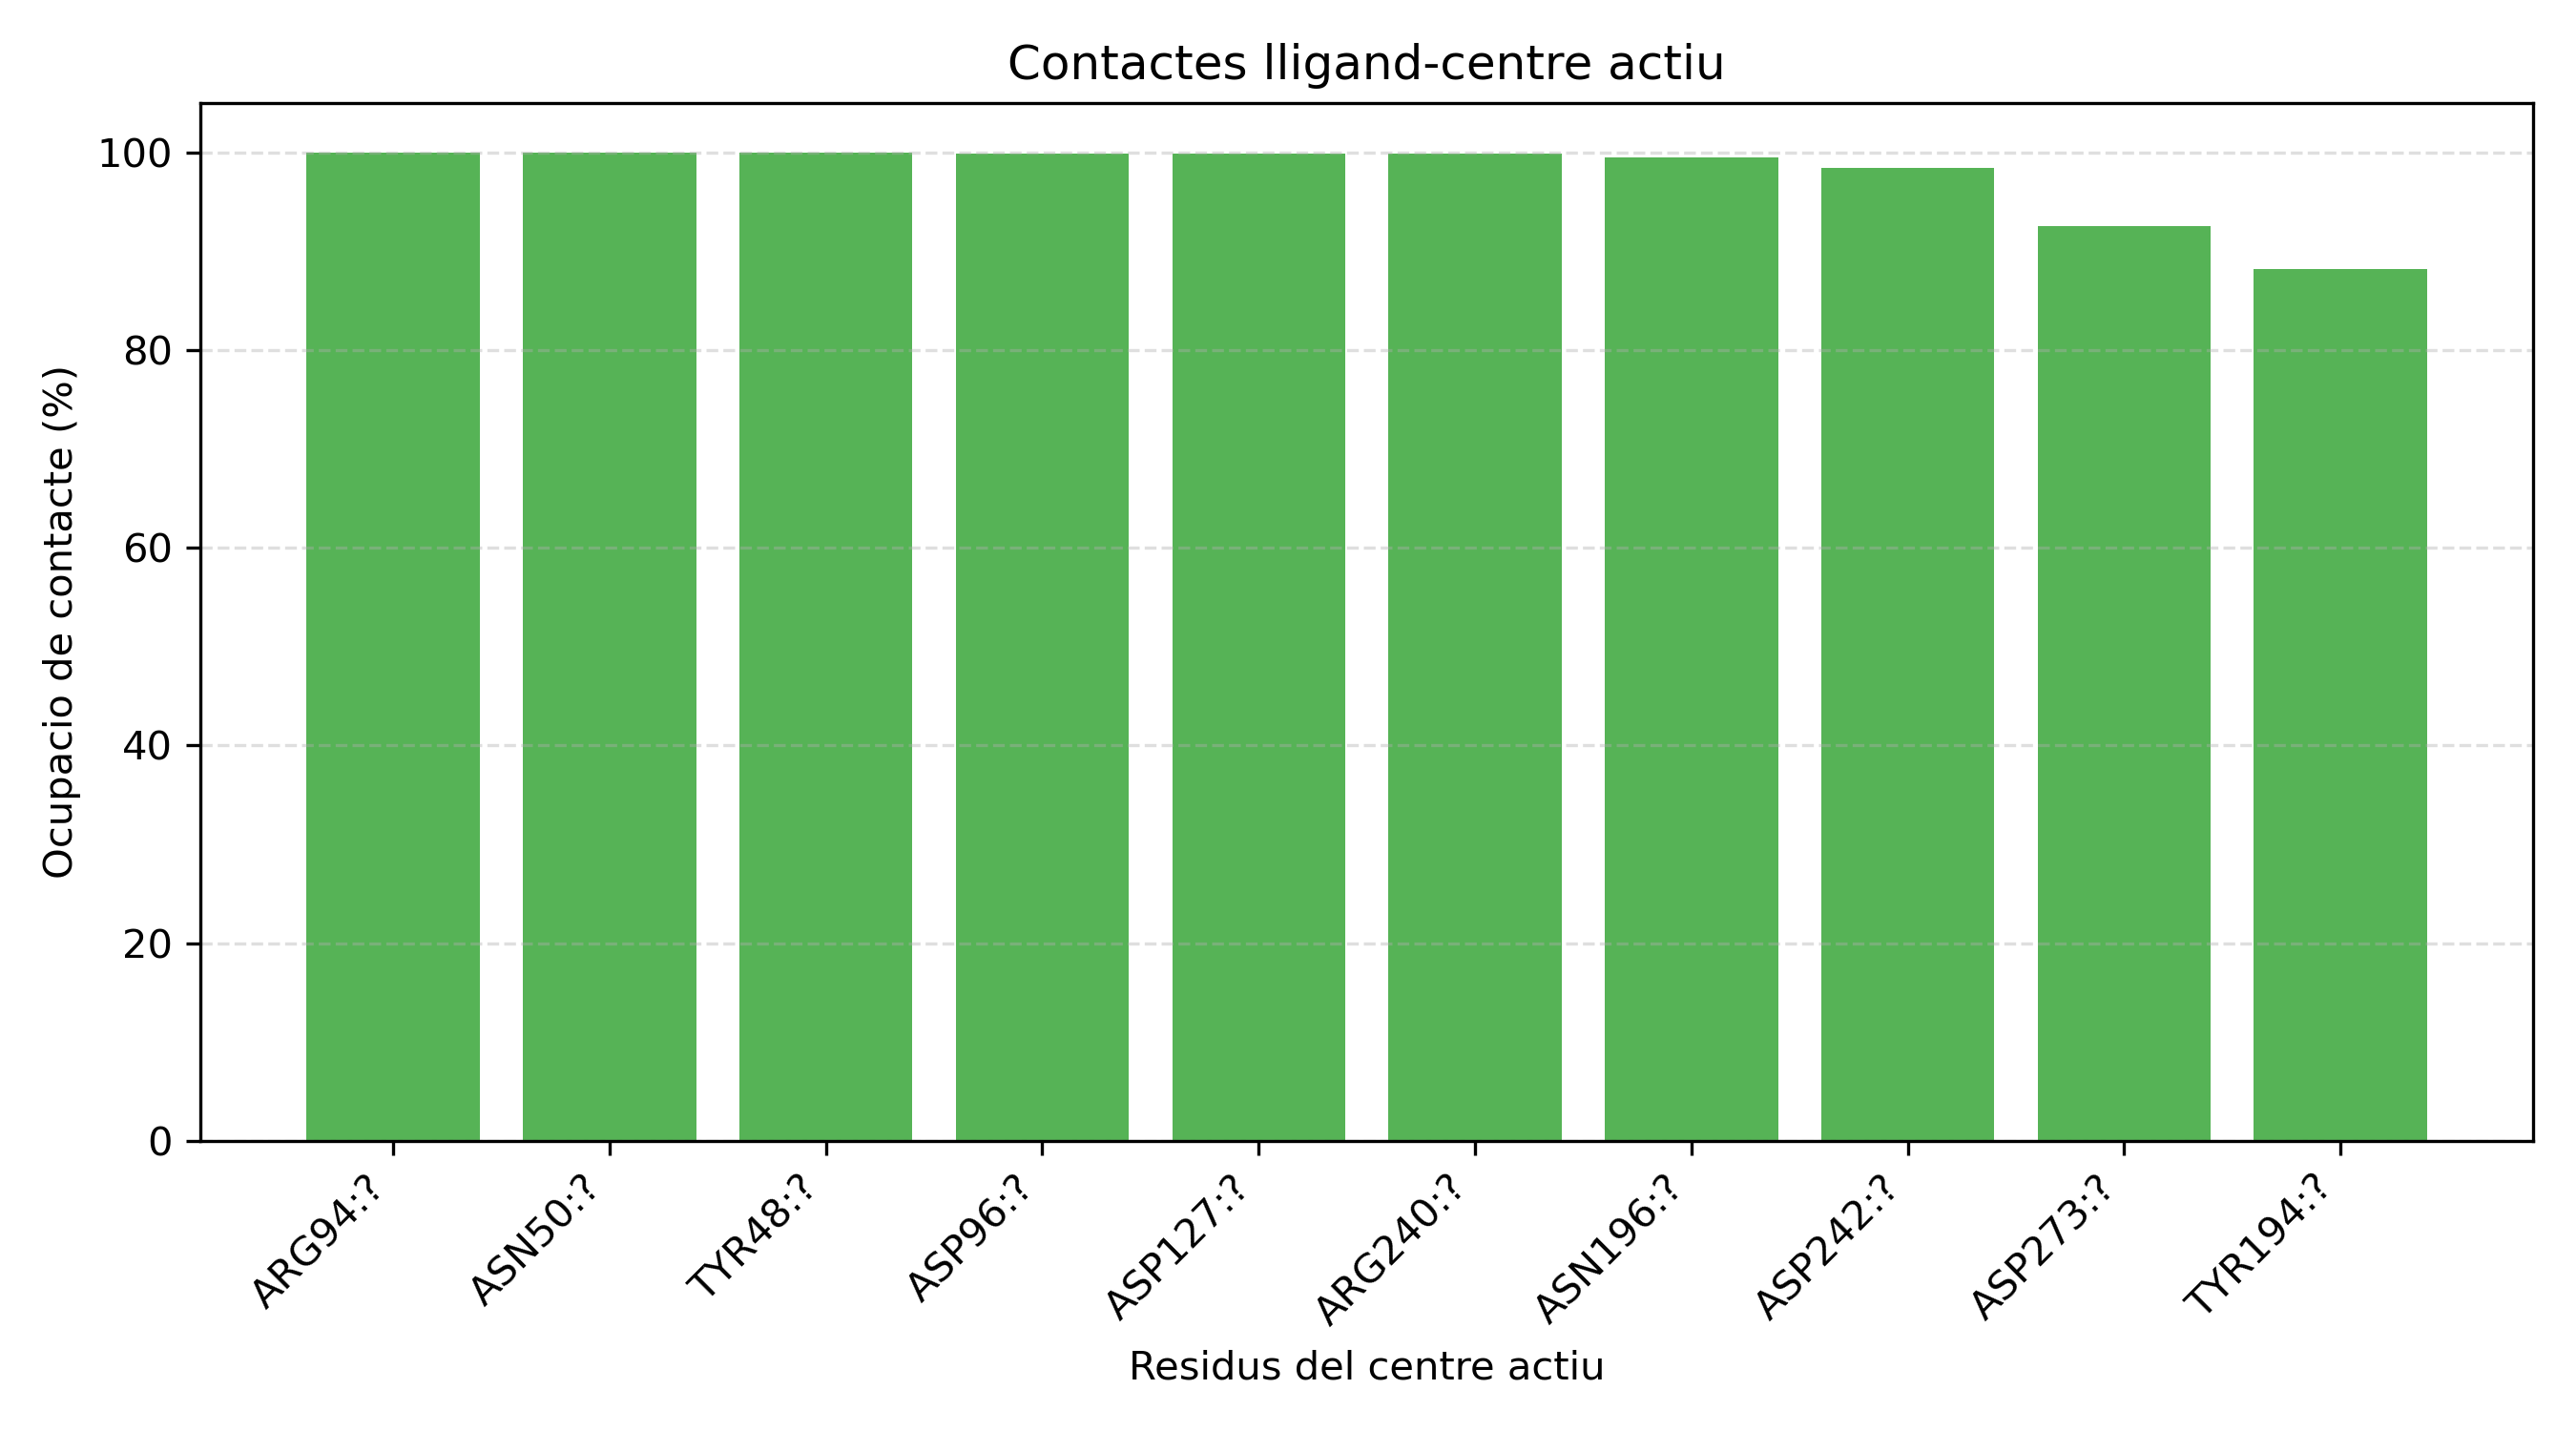

Source data for this figure (header and first rows):
residue, mean_min_distance_nm, min_distance_nm, contact_occupancy_percent
ARG94:?, 0.2867, 0.2183, 100.0
ASN50:?, 0.2186, 0.1674, 99.97
TYR48:?, 0.2073, 0.1521, 99.94
ASP96:?, 0.2981, 0.2587, 99.92
ASP127:?, 0.323, 0.2553, 99.89
ARG240:?, 0.2869, 0.1834, 99.86
ASN196:?, 0.3158, 0.1698, 99.48
ASP242:?, 0.2936, 0.2462, 98.48
ASP273:?, 0.3795, 0.2513, 92.55
TYR194:?, 0.3477, 0.1529, 88.22
